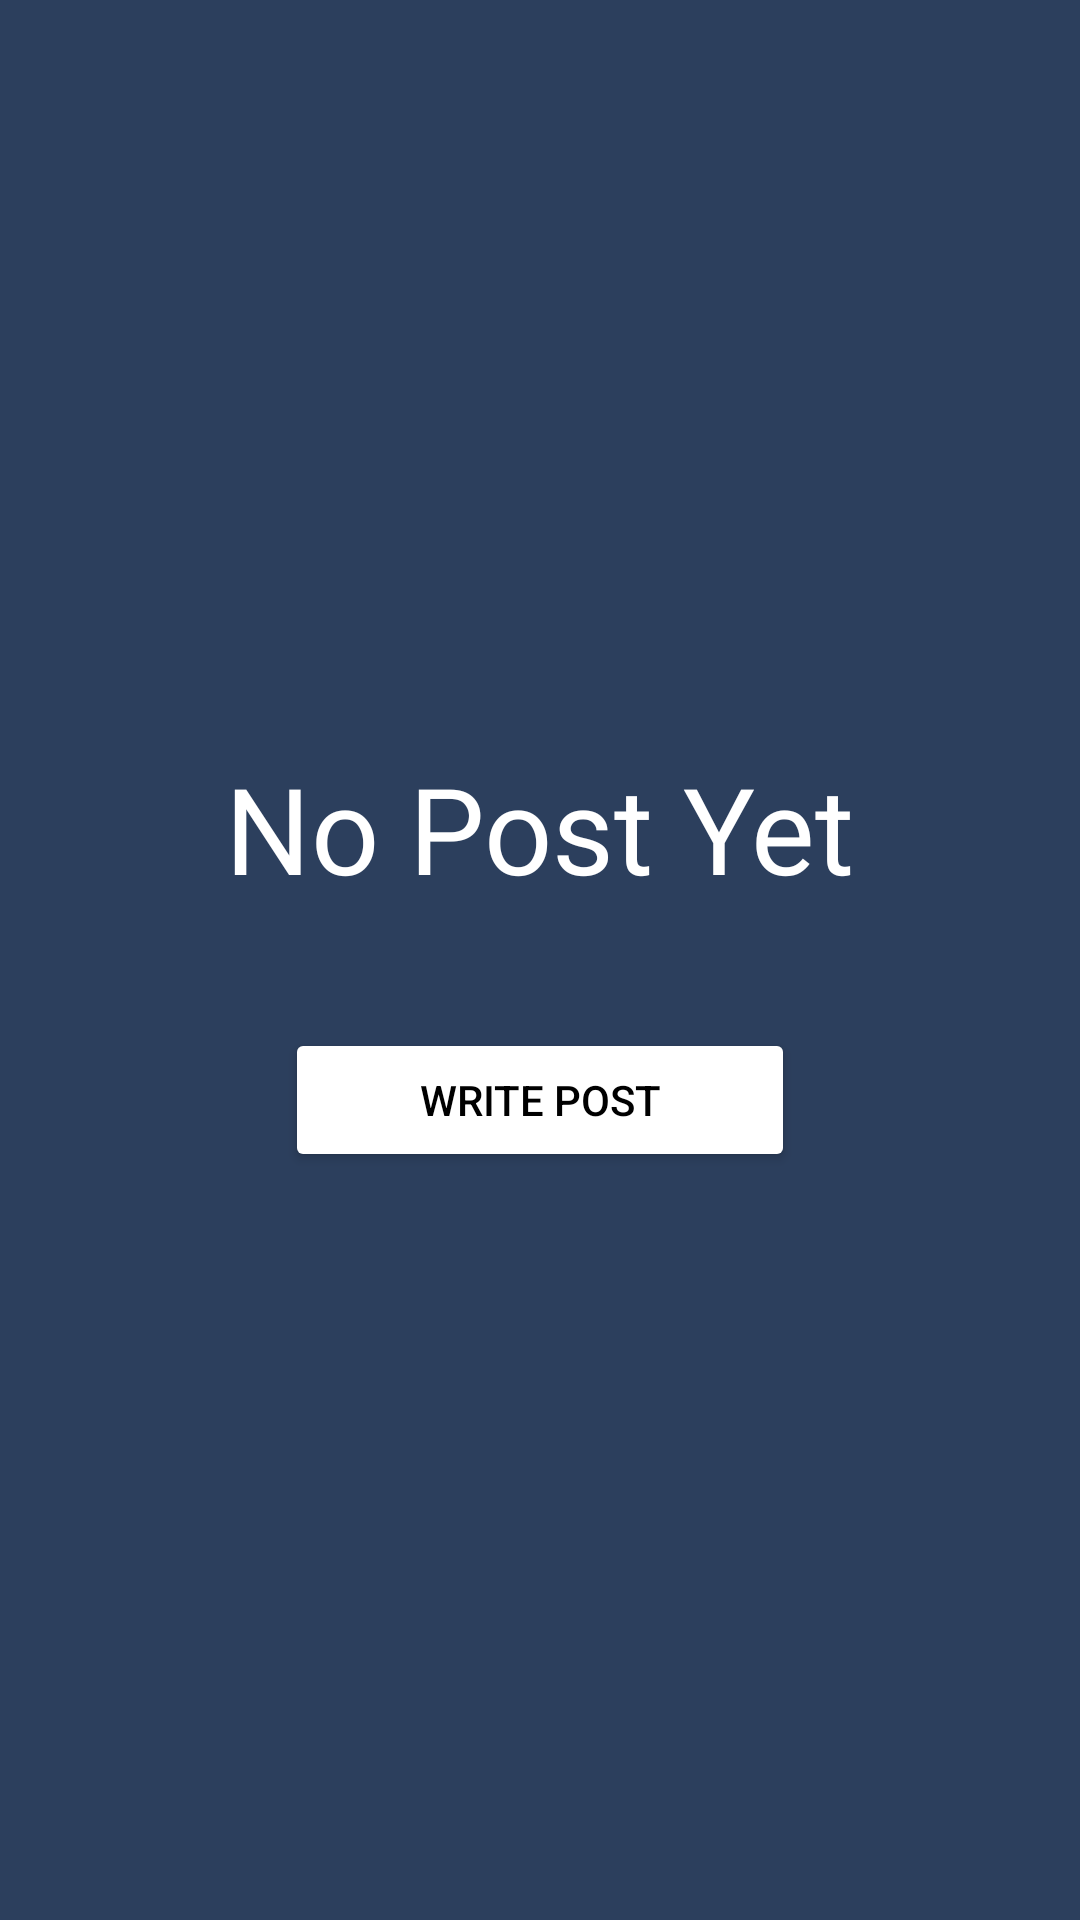

Reconstruct the res/layout file that produces this screen, plus the resources it refers to.
<!-- AndroidManifest.xml: application theme Theme.CommunityApp -->
<!-- res/layout/write_post.xml -->
<?xml version="1.0" encoding="utf-8"?>
<LinearLayout xmlns:android="http://schemas.android.com/apk/res/android"
    android:layout_width="match_parent"
    android:layout_height="wrap_content"
    android:layout_marginTop="80dp"
    android:background="@color/bg1"
    android:gravity="center"
    android:orientation="vertical">

    <TextView
        android:layout_width="wrap_content"
        android:layout_height="wrap_content"
        android:fontFamily="@font/allerta"
        android:text="No Post Yet"
        android:textColor="@color/white"
        android:textSize="40sp" />

    <Button
        android:id="@+id/btnWritePost"
        android:layout_width="170dp"
        android:layout_height="wrap_content"
        android:layout_marginTop="40dp"
        android:backgroundTint="@color/white"
        android:text="Write Post"
        android:textColor="@color/black" />

</LinearLayout>
<!-- resources referenced by this layout -->
<resources>
  <color name="bg1">#2c3f5d</color>
  <color name="black">#FF000000</color>
  <color name="white">#FFFFFFFF</color>
  <style name="Theme.CommunityApp" parent="Theme.MaterialComponents.DayNight.NoActionBar">
          
          <item name="colorPrimary">@color/purple_500</item>
          <item name="colorPrimaryVariant">@color/purple_700</item>
          <item name="colorOnPrimary">@color/white</item>
          
          <item name="colorSecondary">@color/teal_200</item>
          <item name="colorSecondaryVariant">@color/teal_700</item>
          <item name="colorOnSecondary">@color/black</item>
          
          <item name="android:statusBarColor" tools:targetApi="l">?attr/colorPrimaryVariant</item>
          
      </style>
  <color name="purple_500">#FF6200EE</color>
  <color name="purple_700">#FF3700B3</color>
  <color name="teal_200">#FF03DAC5</color>
  <color name="teal_700">#FF018786</color>
</resources>
